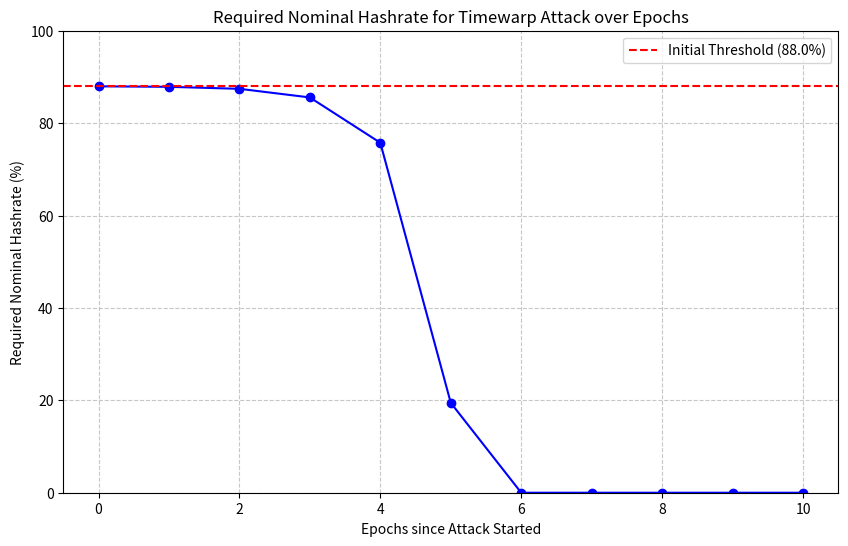

Source code (Python): (Note: this script raises an exception after producing the figure.)
import matplotlib

matplotlib.use("Agg")

import numpy as np
import matplotlib.pyplot as plt
from pathlib import Path

# 1. パラメータの初期設定
t_prop = 2.0         # ブロック伝播遅延 (秒)
H_total = 1.0        # 総ハッシュレート (相対値として1.0とする)
D_0 = 600.0          # 初期難易度 (初期 t_gen が600秒=10分となるように設定)
alpha_req = 0.88     # MTP支配に必要な実効ハッシュレート閾値 (理論値 88%)
epochs = 10          # シミュレーションするエポック数

# データ記録用リスト
epoch_list = list(range(epochs + 1))
alpha_needed_list = []
D_n = D_0

# 2. エポックごとの状態推移計算
for n in epoch_list:
    # 現在のエポックの平均ブロック生成時間
    t_gen_n = D_n / H_total
    
    # ポアソン過程に基づくオーファン率の計算
    P_orphan_n = 1.0 - np.exp(-t_prop / t_gen_n)
    
    # 攻撃を継続するために必要な「名目ハッシュレート割合」の算出
    # 式: alpha >= (alpha_req * (1 - P_orphan)) / (1 - alpha_req * P_orphan)
    numerator = alpha_req * (1.0 - P_orphan_n)
    denominator = 1.0 - alpha_req * P_orphan_n
    
    if denominator <= 0:
        alpha_needed = 0.0 # 誠実なノードが完全に崩壊した状態
    else:
        alpha_needed = numerator / denominator
        
    alpha_needed_list.append(alpha_needed)
    
    # 次エポックへ向けて難易度が1/4に低下すると仮定（Timewarp成功時の最大低下幅）
    D_n = D_n / 4.0

# 3. シミュレーション結果のプロット
plt.figure(figsize=(10, 6))
plt.plot(epoch_list, [a * 100 for a in alpha_needed_list], marker='o', color='b')
plt.title("Required Nominal Hashrate for Timewarp Attack over Epochs")
plt.xlabel("Epochs since Attack Started")
plt.ylabel("Required Nominal Hashrate (%)")
plt.grid(True, linestyle='--', alpha=0.7)
plt.axhline(y=alpha_req * 100, color='r', linestyle='--', label=f'Initial Threshold ({alpha_req*100}%)')
plt.ylim(0, 100)
plt.legend()
out_path = Path(__file__).resolve().parents[1] / "results" / "required_hashrate.png"
out_path.parent.mkdir(parents=True, exist_ok=True)
plt.savefig(out_path, dpi=200)
plt.close()
print(f"Saved: {out_path}")
